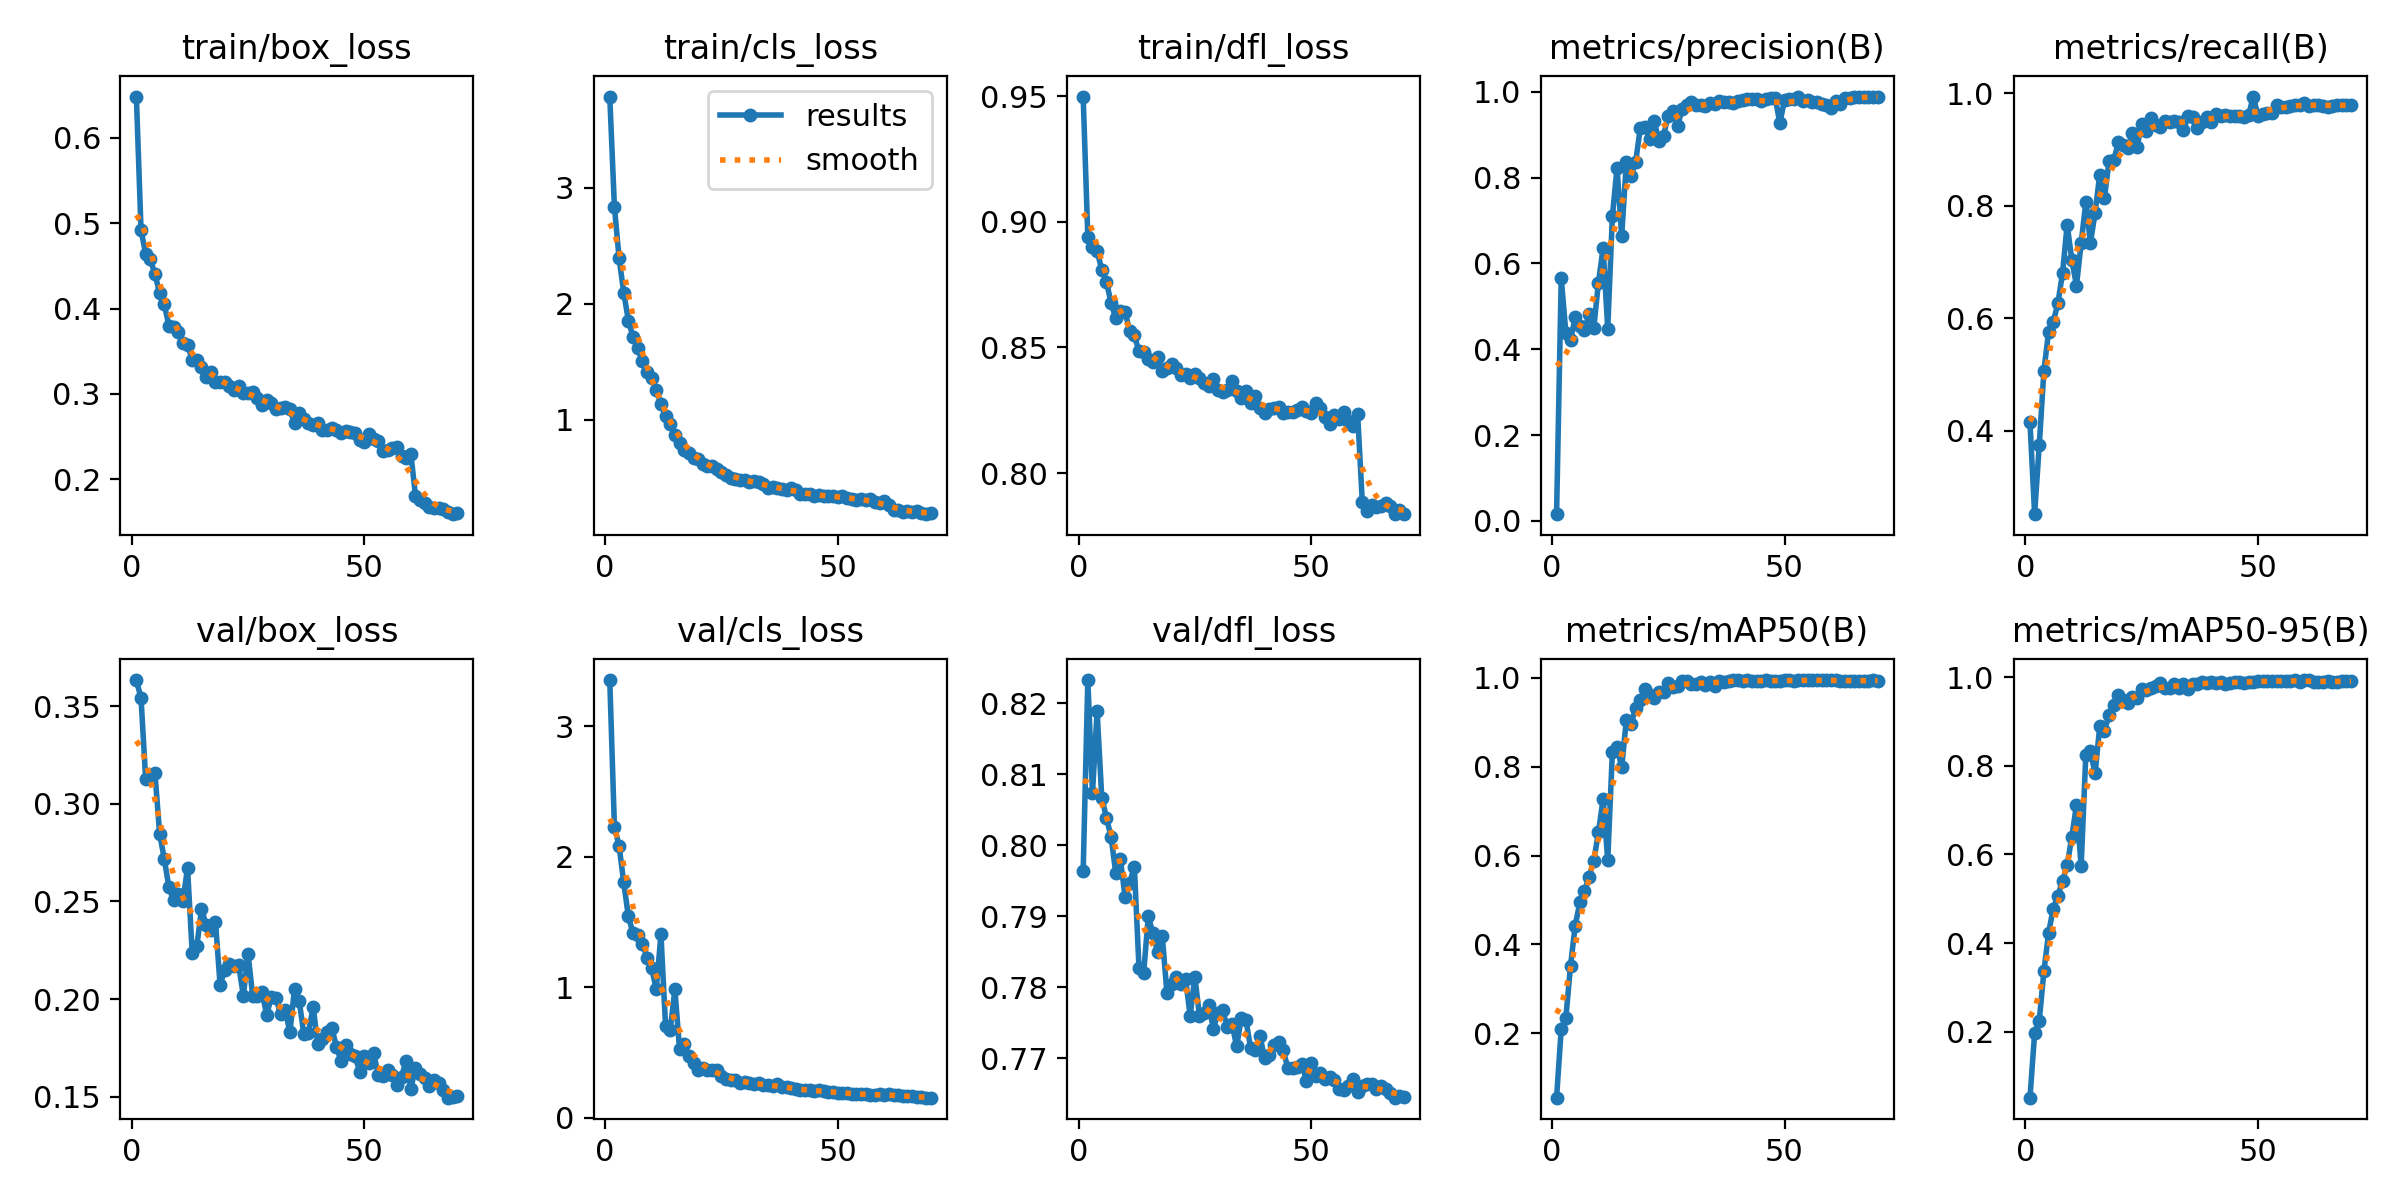

The data file committed next to this chart (first rows):
epoch, time, train/box_loss, train/cls_loss, train/dfl_loss, metrics/precision(B), metrics/recall(B), metrics/mAP50(B), metrics/mAP50-95(B), val/box_loss, val/cls_loss, val/dfl_loss, lr/pg0, lr/pg1, lr/pg2
1, 41.4, 0.6486, 3.787, 0.9499, 0.01555, 0.4146, 0.05561, 0.05151, 0.3635, 3.352, 0.7963, 0.06734, 0.0001641, 0.0001641
2, 81.7, 0.492, 2.835, 0.894, 0.5654, 0.2514, 0.2094, 0.1965, 0.3543, 2.226, 0.8233, 0.03417, 0.0003261, 0.0003261
3, 121.4, 0.464, 2.396, 0.8902, 0.4384, 0.3746, 0.2355, 0.2254, 0.3127, 2.083, 0.8074, 0.0009962, 0.0004834, 0.0004834
4, 161.5, 0.4575, 2.097, 0.8884, 0.4214, 0.5066, 0.3522, 0.337, 0.315, 1.802, 0.8189, 0.0004788, 0.0004788, 0.0004788
5, 201.1, 0.4404, 1.857, 0.8809, 0.4742, 0.5756, 0.4421, 0.4228, 0.3156, 1.541, 0.8067, 0.0004717, 0.0004717, 0.0004717
6, 240.7, 0.4179, 1.716, 0.8761, 0.4549, 0.5931, 0.4946, 0.4778, 0.2848, 1.412, 0.8039, 0.0004646, 0.0004646, 0.0004646
7, 281.1, 0.4049, 1.618, 0.8678, 0.4446, 0.6263, 0.5194, 0.5071, 0.2718, 1.399, 0.8012, 0.0004576, 0.0004576, 0.0004576
8, 322.1, 0.3794, 1.506, 0.8616, 0.4819, 0.6802, 0.5525, 0.54, 0.2572, 1.332, 0.7962, 0.0004505, 0.0004505, 0.0004505
9, 361.7, 0.3785, 1.412, 0.8644, 0.4501, 0.7664, 0.5881, 0.5763, 0.2506, 1.226, 0.7981, 0.0004434, 0.0004434, 0.0004434
10, 400.8, 0.3725, 1.366, 0.8643, 0.5554, 0.703, 0.6518, 0.6395, 0.2536, 1.143, 0.7928, 0.0004364, 0.0004364, 0.0004364
11, 440.1, 0.359, 1.254, 0.8564, 0.6348, 0.658, 0.7265, 0.7123, 0.2503, 0.9844, 0.7947, 0.0004293, 0.0004293, 0.0004293
12, 479.4, 0.357, 1.139, 0.8548, 0.448, 0.7332, 0.5896, 0.5735, 0.2672, 1.404, 0.797, 0.0004222, 0.0004222, 0.0004222
13, 519.4, 0.3402, 1.033, 0.8486, 0.7105, 0.8058, 0.8329, 0.8235, 0.2237, 0.6993, 0.7827, 0.0004151, 0.0004151, 0.0004151
14, 559.7, 0.3396, 0.964, 0.8481, 0.8232, 0.734, 0.8443, 0.8328, 0.2271, 0.673, 0.782, 0.0004081, 0.0004081, 0.0004081
15, 600.2, 0.3314, 0.8693, 0.8452, 0.6636, 0.7875, 0.7981, 0.7825, 0.2461, 0.9843, 0.79, 0.000401, 0.000401, 0.000401
16, 640, 0.32, 0.7997, 0.8444, 0.8361, 0.8553, 0.9052, 0.8888, 0.2381, 0.5237, 0.7876, 0.0003939, 0.0003939, 0.0003939
17, 679.7, 0.3258, 0.7435, 0.8463, 0.804, 0.8137, 0.8949, 0.8783, 0.2352, 0.5626, 0.785, 0.0003869, 0.0003869, 0.0003869
18, 719.4, 0.3133, 0.7125, 0.8407, 0.8369, 0.8789, 0.9323, 0.9142, 0.2396, 0.4713, 0.7873, 0.0003798, 0.0003798, 0.0003798
19, 759.5, 0.3137, 0.6719, 0.842, 0.9155, 0.8804, 0.9486, 0.9377, 0.2072, 0.4173, 0.7792, 0.0003727, 0.0003727, 0.0003727
20, 799.4, 0.3132, 0.6603, 0.8432, 0.9189, 0.9128, 0.9749, 0.9584, 0.2151, 0.3673, 0.7804, 0.0003656, 0.0003656, 0.0003656
21, 838.2, 0.3092, 0.6212, 0.8417, 0.8892, 0.9087, 0.9614, 0.9485, 0.2182, 0.3835, 0.7814, 0.0003586, 0.0003586, 0.0003586
22, 878.6, 0.3042, 0.6056, 0.839, 0.9319, 0.9025, 0.9543, 0.9418, 0.2168, 0.3653, 0.7805, 0.0003515, 0.0003515, 0.0003515
23, 918.6, 0.3092, 0.6042, 0.8396, 0.885, 0.9289, 0.9673, 0.9547, 0.2172, 0.363, 0.7812, 0.0003444, 0.0003444, 0.0003444
24, 959.1, 0.3004, 0.5736, 0.838, 0.8981, 0.9044, 0.9666, 0.9534, 0.2016, 0.366, 0.776, 0.0003374, 0.0003374, 0.0003374
25, 999.8, 0.3014, 0.5535, 0.8395, 0.9447, 0.9448, 0.9868, 0.9721, 0.2232, 0.3203, 0.7815, 0.0003303, 0.0003303, 0.0003303
26, 1040, 0.3021, 0.529, 0.838, 0.9557, 0.9335, 0.9792, 0.9702, 0.2017, 0.2987, 0.776, 0.0003232, 0.0003232, 0.0003232
27, 1081, 0.2951, 0.5041, 0.836, 0.9194, 0.9561, 0.9812, 0.9758, 0.2015, 0.2919, 0.7764, 0.0003161, 0.0003161, 0.0003161
28, 1122, 0.2871, 0.4943, 0.8345, 0.9609, 0.9438, 0.9914, 0.9788, 0.2036, 0.2887, 0.7774, 0.0003091, 0.0003091, 0.0003091
29, 1162, 0.2931, 0.4815, 0.8375, 0.9685, 0.9407, 0.9928, 0.9859, 0.1919, 0.2682, 0.7742, 0.000302, 0.000302, 0.000302
30, 1202, 0.2895, 0.482, 0.8332, 0.9756, 0.9509, 0.9863, 0.9751, 0.2009, 0.2718, 0.7764, 0.0002949, 0.0002949, 0.0002949
31, 1242, 0.2817, 0.4691, 0.8324, 0.9684, 0.9482, 0.985, 0.9745, 0.2008, 0.2655, 0.7768, 0.0002879, 0.0002879, 0.0002879
32, 1283, 0.283, 0.471, 0.833, 0.9683, 0.9512, 0.99, 0.9845, 0.1922, 0.2586, 0.7744, 0.0002808, 0.0002808, 0.0002808
33, 1322, 0.2844, 0.4693, 0.8366, 0.9673, 0.9496, 0.9842, 0.9762, 0.1943, 0.2655, 0.7748, 0.0002737, 0.0002737, 0.0002737
34, 1363, 0.2818, 0.4463, 0.8328, 0.9737, 0.9352, 0.9897, 0.9845, 0.183, 0.2488, 0.7717, 0.0002666, 0.0002666, 0.0002666
35, 1403, 0.2654, 0.4102, 0.83, 0.9725, 0.959, 0.9816, 0.9734, 0.2053, 0.2473, 0.7757, 0.0002596, 0.0002596, 0.0002596
36, 1443, 0.2771, 0.4252, 0.8327, 0.9789, 0.9577, 0.9922, 0.9852, 0.1991, 0.2433, 0.7753, 0.0002525, 0.0002525, 0.0002525
37, 1482, 0.27, 0.4155, 0.8278, 0.9766, 0.938, 0.9898, 0.9851, 0.182, 0.2556, 0.7714, 0.0002454, 0.0002454, 0.0002454
38, 1522, 0.2655, 0.4075, 0.8306, 0.9761, 0.9492, 0.993, 0.9882, 0.1827, 0.232, 0.7711, 0.0002384, 0.0002384, 0.0002384
39, 1562, 0.2636, 0.3931, 0.8258, 0.975, 0.9573, 0.9942, 0.9862, 0.1961, 0.2332, 0.7731, 0.0002313, 0.0002313, 0.0002313
40, 1602, 0.2653, 0.4125, 0.8238, 0.9776, 0.9484, 0.9937, 0.9879, 0.1767, 0.2273, 0.7701, 0.0002242, 0.0002242, 0.0002242
41, 1642, 0.258, 0.3981, 0.8255, 0.9801, 0.9638, 0.9927, 0.9873, 0.1797, 0.2168, 0.7705, 0.0002171, 0.0002171, 0.0002171
42, 1682, 0.2576, 0.3613, 0.826, 0.9824, 0.9591, 0.9935, 0.9884, 0.1829, 0.2123, 0.7719, 0.0002101, 0.0002101, 0.0002101
43, 1723, 0.2601, 0.3628, 0.8262, 0.9822, 0.9612, 0.9921, 0.9848, 0.1853, 0.2098, 0.7723, 0.000203, 0.000203, 0.000203
44, 1764, 0.2581, 0.3619, 0.8241, 0.9843, 0.9589, 0.9927, 0.986, 0.1756, 0.2114, 0.7711, 0.0001959, 0.0001959, 0.0001959
45, 1803, 0.254, 0.3486, 0.8243, 0.9788, 0.9595, 0.9929, 0.9892, 0.1683, 0.2067, 0.7686, 0.0001889, 0.0001889, 0.0001889
46, 1843, 0.2569, 0.3507, 0.8242, 0.9842, 0.9599, 0.9935, 0.9884, 0.1763, 0.2089, 0.7687, 0.0001818, 0.0001818, 0.0001818
47, 1884, 0.2548, 0.3488, 0.8252, 0.9846, 0.957, 0.9922, 0.9874, 0.172, 0.2023, 0.7689, 0.0001747, 0.0001747, 0.0001747
48, 1924, 0.2535, 0.343, 0.8265, 0.9863, 0.9612, 0.9927, 0.9878, 0.1709, 0.1945, 0.7693, 0.0001676, 0.0001676, 0.0001676
49, 1965, 0.2458, 0.3436, 0.8245, 0.9266, 0.9941, 0.993, 0.9897, 0.1627, 0.1953, 0.7668, 0.0001606, 0.0001606, 0.0001606
50, 2007, 0.244, 0.3355, 0.824, 0.9816, 0.9604, 0.9935, 0.9906, 0.1709, 0.1928, 0.7693, 0.0001535, 0.0001535, 0.0001535
51, 2048, 0.2531, 0.3434, 0.8279, 0.9823, 0.9625, 0.9937, 0.9901, 0.1674, 0.1915, 0.7675, 0.0001464, 0.0001464, 0.0001464
52, 2088, 0.2465, 0.3293, 0.8257, 0.9828, 0.9644, 0.9927, 0.991, 0.1722, 0.1893, 0.7679, 0.0001394, 0.0001394, 0.0001394
53, 2130, 0.2451, 0.3212, 0.8224, 0.9882, 0.9648, 0.9934, 0.9903, 0.1613, 0.1812, 0.767, 0.0001323, 0.0001323, 0.0001323
54, 2170, 0.2327, 0.3118, 0.8195, 0.9781, 0.9786, 0.9937, 0.9916, 0.1604, 0.1814, 0.7674, 0.0001252, 0.0001252, 0.0001252
55, 2211, 0.2344, 0.3183, 0.8232, 0.981, 0.9763, 0.9936, 0.9905, 0.1634, 0.1817, 0.767, 0.0001181, 0.0001181, 0.0001181
56, 2251, 0.2366, 0.3126, 0.8214, 0.9763, 0.9758, 0.9944, 0.991, 0.1612, 0.1782, 0.7657, 0.0001111, 0.0001111, 0.0001111
57, 2291, 0.2378, 0.3189, 0.8243, 0.9768, 0.9768, 0.9936, 0.991, 0.1557, 0.1729, 0.7655, 0.000104, 0.000104, 0.000104
58, 2331, 0.2267, 0.2961, 0.8206, 0.9708, 0.9798, 0.9944, 0.9932, 0.1602, 0.1737, 0.7661, 9.69286e-05, 9.69286e-05, 9.69286e-05
59, 2371, 0.225, 0.2873, 0.8187, 0.9686, 0.9786, 0.9939, 0.9897, 0.1685, 0.1778, 0.767, 8.98571e-05, 8.98571e-05, 8.98571e-05
60, 2410, 0.2297, 0.2999, 0.8235, 0.9611, 0.9824, 0.9942, 0.9923, 0.1541, 0.1703, 0.7653, 8.27857e-05, 8.27857e-05, 8.27857e-05
... 10 more rows
